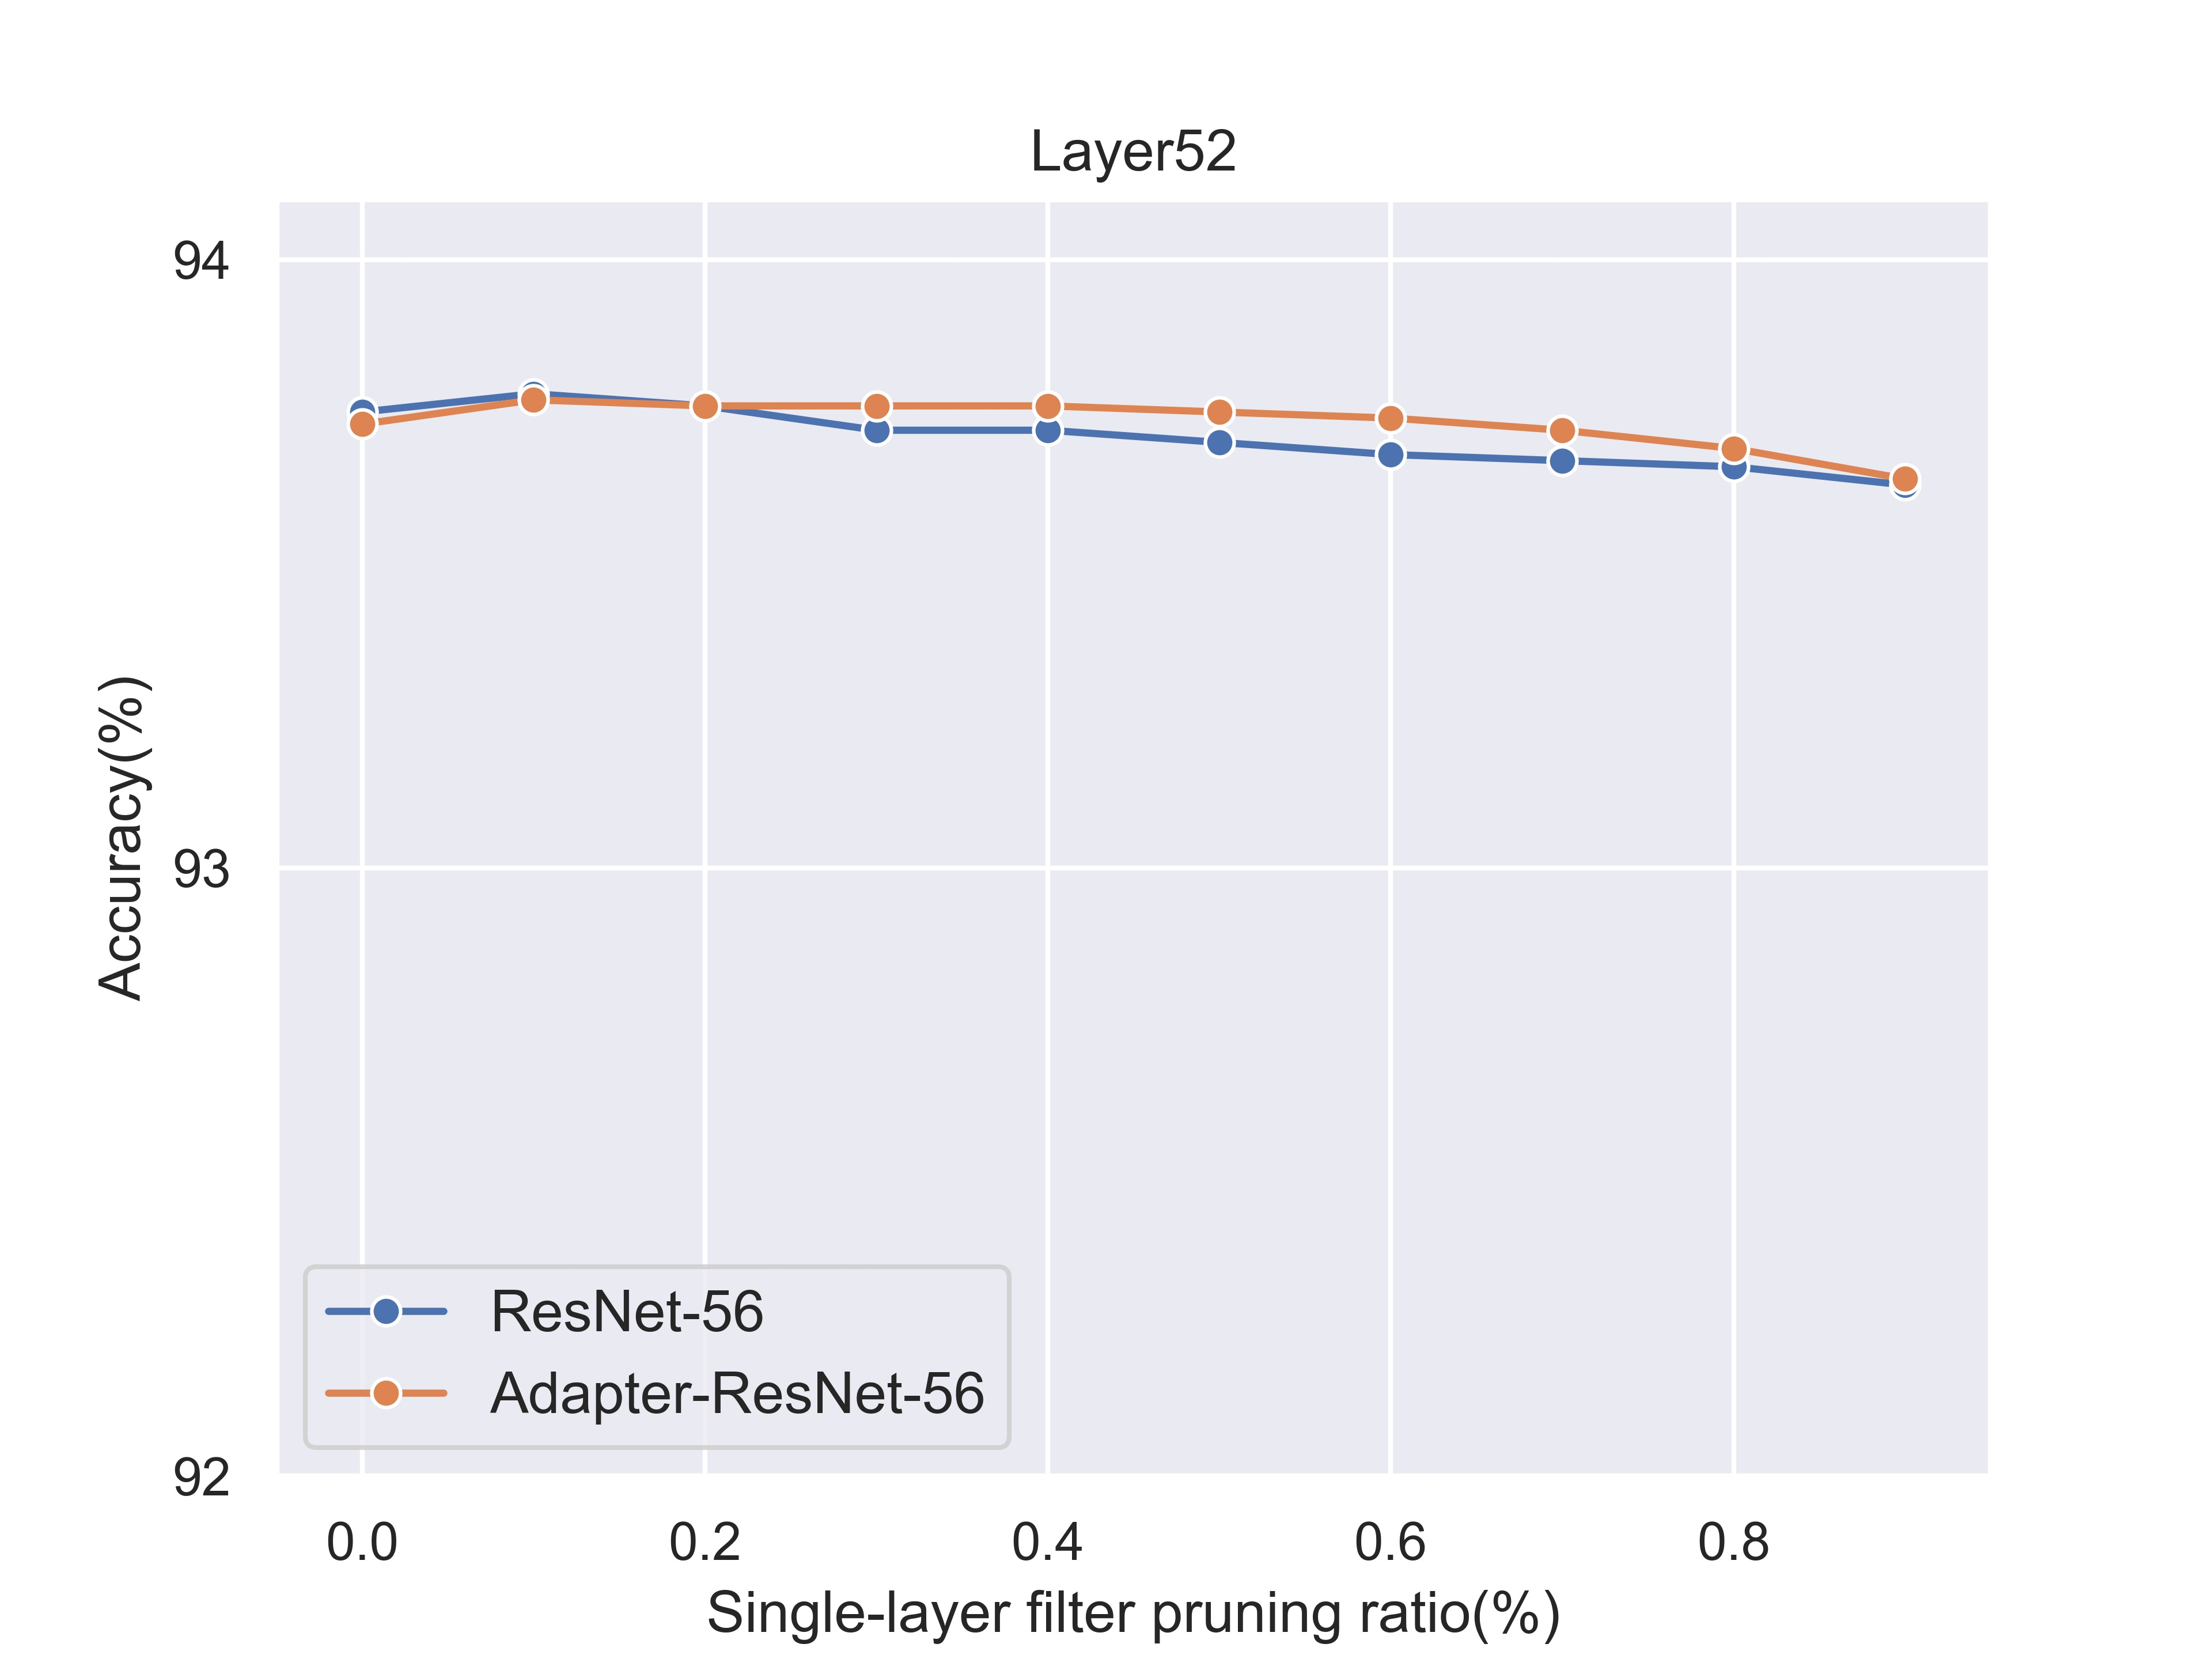

The script that saved this image:
import seaborn as sns
import matplotlib.pyplot as plt
import pandas as pd
import matplotlib as mpl
import matplotlib.ticker as ticker
import numpy as np

plt.rcParams['savefig.dpi'] = 600
plt.rcParams['figure.dpi'] = 600
sns.set_theme(style='darkgrid')  # 图形主题
df = pd.DataFrame()

y1 = [93.75, 93.78, 93.76, 93.72, 93.72, 93.70, 93.68, 93.67, 93.66, 93.63]
y2 = [93.73, 93.77, 93.76, 93.76, 93.76, 93.75, 93.74, 93.72, 93.69, 93.64]

x = [0.0, 0.1, 0.2, 0.3, 0.4, 0.5, 0.6, 0.7, 0.8, 0.9]
# r20_fx = [0, 13.23, 21.73, 31.68, 47.43, 53.25, 60.98, 71.30, 80.48, 87.64, 100]

df['Single-layer filter pruning ratio(%)'] = x
df['Accuracy(%)'] = y1
ax = sns.lineplot(data=df, x='Single-layer filter pruning ratio(%)', y='Accuracy(%)', label='ResNet-56', marker='o')

df['Accuracy(%)'] = y2
ax = sns.lineplot(data=df, x='Single-layer filter pruning ratio(%)', y='Accuracy(%)', label='Adapter-ResNet-56', marker='o')
ax.yaxis.set_major_locator(ticker.MaxNLocator(integer=True))

ax.set_ylim(92, 94.1)
# ax.set_ylim(93, 94.5)
ax.set_xlim(-0.05, 0.95)
ax.set_title('Layer52')

plt.legend(loc=3, fontsize='12')
plt.savefig('resnet-56-single-layer52.jpg')
# plt.savefig('resnet-56-single-layer2.jpg')
plt.show()

